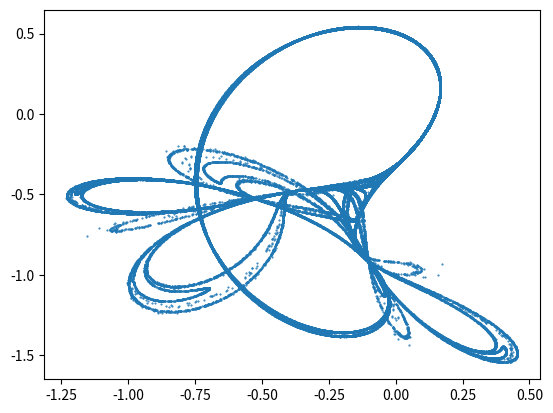
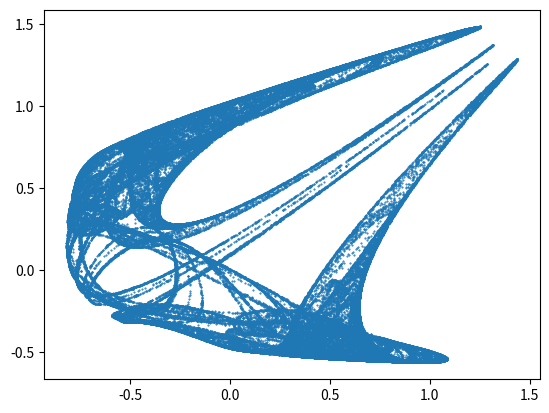

The matplotlib source for these figures, in order:
import numpy as np
import matplotlib.pyplot as plt


def update(r, args_x, args_y):
    '''
    Function tha compute new point of attractor
    
    Parameters
    ----------
    r : 1darray
        old point, r = np.array([x, y])
    args_x : list or tulple
        parameter for new point on x
    args_y : list or tulple
        parameter for new point on y
    
    Returns
    -------
    [x_n, y_n] : list
        new point
    '''
    
    x, y = r
    
    pol = np.array([1, x, y, x*y, x**2, y**2])
    
    x_n = pol @ np.array(args_x)
    y_n = pol @ np.array(args_y)
    
    return [x_n, y_n]
    
#============================================================
# Parameters
#============================================================
    
N = int(1e5)

data1 = np.zeros((N + 1, 2))
data2 = np.zeros((N + 1, 2))


x0 = -0.72
y0 = -0.64

k1 = 0
k2 = 0
a = 0.9
b = -0.6013
c = 2
d = 0.5

data1[0, :] = [x0, y0] 
data2[0, :] = [0,   0]

#============================================================
# computation
#============================================================

for i in range(N):
	data1[i+1, :] = update(data1[i, :], args_x=(k1, a, b, 0, 1, -1), args_y=(k2, c, d, 2, 0, 0))
	data2[i+1, :] = update(data2[i, :], args_x=(-0.8, -0.1, 0.3, -1.2, 1.1, 1.1), args_y=(0, 0.3, -1.1, 0.2, 0.4, 0.7))

#============================================================
# Plot
#============================================================
	
plt.figure(1)	

plt.plot(data1[:,0], data1[:,1],'.',markersize = 1)

plt.figure(2)

plt.plot(data2[:,0], data2[:,1],'.',markersize = 1)

plt.show()


